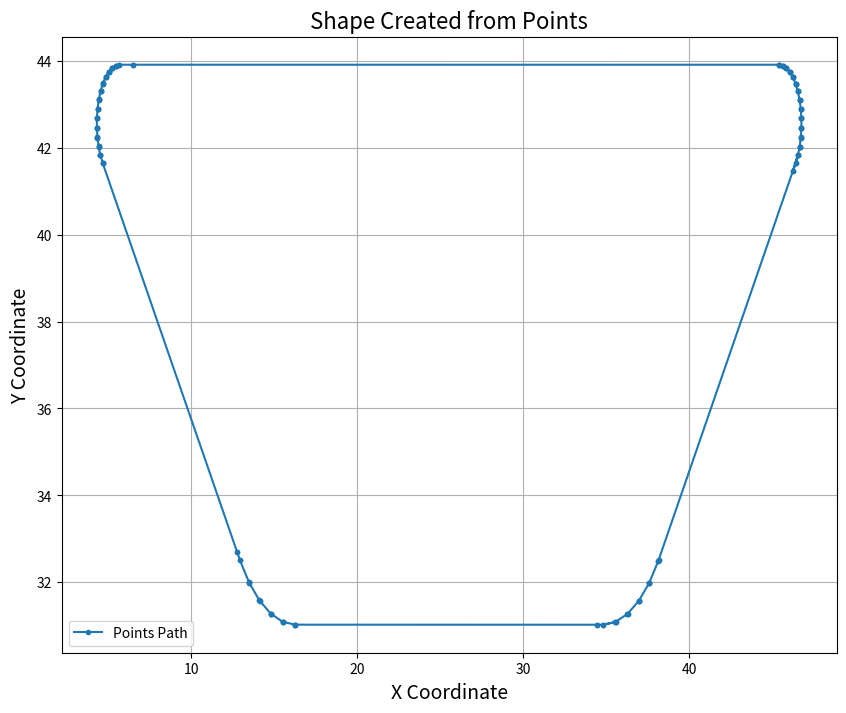

The script that saved this image:
import matplotlib.pyplot as plt

# 提取点的坐标
a = [(34.799072265625, 31.02429962158203), (34.42256164550781, 31.02429962158203), (34.42256164550781, 31.02429962158203), (16.272090911865234, 31.02429962158203), (16.272090911865234, 31.02429962158203), (16.256864547729492, 31.02557373046875), (16.256864547729492, 31.02557373046875), (15.522867202758789, 31.086990356445312), (15.522867202758789, 31.086990356445312), (15.508065223693848, 31.09078025817871), (15.508065223693848, 31.09078025817871), (14.794498443603516, 31.273469924926758), (14.794498443603516, 31.273469924926758), (14.780532836914062, 31.279666900634766), (14.780532836914062, 31.279666900634766), (14.107282638549805, 31.57840347290039), (14.107282638549805, 31.57840347290039), (14.094541549682617, 31.586837768554688), (14.094541549682617, 31.586837768554688), (13.480347633361816, 31.993406295776367), (13.480347633361816, 31.993406295776367), (13.469186782836914, 32.003841400146484), (13.469186782836914, 32.003841400146484), (12.93114185333252, 32.50688934326172), (12.93114185333252, 32.50688934326172), (12.763008117675781, 32.69270706176758), (12.763008117675781, 32.69270706176758), (4.657783508300781, 41.65046691894531), (4.657783508300781, 41.65046691894531), (4.655036926269531, 41.654056549072266), (4.655036926269531, 41.654056549072266), (4.5226359367370605, 41.82707977294922), (4.5226359367370605, 41.82707977294922), (4.520514965057373, 41.83106994628906), (4.520514965057373, 41.83106994628906), (4.418275356292725, 42.023502349853516), (4.418275356292725, 42.023502349853516), (4.416837692260742, 42.02778625488281), (4.416837692260742, 42.02778625488281), (4.347537994384766, 42.2343635559082), (4.347537994384766, 42.2343635559082), (4.346822738647461, 42.238826751708984), (4.346822738647461, 42.238826751708984), (4.312346935272217, 42.45398712158203), (4.312346935272217, 42.45398712158203), (4.312373161315918, 42.4585075378418), (4.312373161315918, 42.4585075378418), (4.3136467933654785, 42.67638397216797), (4.3136467933654785, 42.67638397216797), (4.314414024353027, 42.68083953857422), (4.314414024353027, 42.68083953857422), (4.3513946533203125, 42.895591735839844), (4.3513946533203125, 42.895591735839844), (4.352881908416748, 42.89986038208008), (4.352881908416748, 42.89986038208008), (4.424581050872803, 43.105613708496094), (4.424581050872803, 43.105613708496094), (4.426748275756836, 43.109580993652344), (4.426748275756836, 43.109580993652344), (4.531219005584717, 43.30081558227539), (4.531219005584717, 43.30081558227539), (4.5340070724487305, 43.30437088012695), (4.5340070724487305, 43.30437088012695), (4.668417930603027, 43.47583770751953), (4.668417930603027, 43.47583770751953), (4.671751976013184, 43.47888946533203), (4.671751976013184, 43.47888946533203), (4.832472801208496, 43.626060485839844), (4.832472801208496, 43.626060485839844), (4.836261749267578, 43.62852478027344), (4.836261749267578, 43.62852478027344), (5.018924713134766, 43.74728775024414), (5.018924713134766, 43.74728775024414), (5.023066997528076, 43.74909591674805), (5.023066997528076, 43.74909591674805), (5.222747325897217, 43.836334228515625), (5.222747325897217, 43.836334228515625), (5.227129936218262, 43.837440490722656), (5.227129936218262, 43.837440490722656), (5.4384074211120605, 43.890716552734375), (5.4384074211120605, 43.890716552734375), (5.4429121017456055, 43.89108657836914), (5.4429121017456055, 43.89108657836914), (5.660072326660156, 43.90901184082031), (6.46763801574707, 43.90901184082031), (5.660072326660156, 43.90901184082031), (45.39794921875, 43.90901184082031), (6.46763801574707, 43.90901184082031), (45.40245056152344, 43.90864181518555), (45.39794921875, 43.90901184082031), (45.61952590942383, 43.89075469970703), (45.40245056152344, 43.90864181518555), (45.62390899658203, 43.8896484375), (45.61952590942383, 43.89075469970703), (45.83512496948242, 43.83637237548828), (45.62390899658203, 43.8896484375), (45.839263916015625, 43.834564208984375), (45.83512496948242, 43.83637237548828), (46.03887939453125, 43.747413635253906), (45.839263916015625, 43.834564208984375), (46.042667388916016, 43.74494934082031), (46.03887939453125, 43.747413635253906), (46.22530746459961, 43.62622833251953), (46.042667388916016, 43.74494934082031), (46.228641510009766, 43.62317657470703), (46.22530746459961, 43.62622833251953), (46.38933563232422, 43.47613525390625), (46.228641510009766, 43.62317657470703), (46.39212417602539, 43.47257995605469), (46.38933563232422, 43.47613525390625), (46.52655029296875, 43.30119705200195), (46.39212417602539, 43.47257995605469), (46.528717041015625, 43.29723358154297), (46.52655029296875, 43.30119705200195), (46.63321304321289, 43.10611343383789), (46.528717041015625, 43.29723358154297), (46.634700775146484, 43.10184860229492), (46.63321304321289, 43.10611343383789), (46.70647048950195, 42.896183013916016), (46.634700775146484, 43.10184860229492), (46.70724105834961, 42.89173126220703), (46.70647048950195, 42.896183013916016), (46.74430847167969, 42.67709732055664), (46.70724105834961, 42.89173126220703), (46.74433898925781, 42.672576904296875), (46.74430847167969, 42.67709732055664), (46.745723724365234, 42.45474624633789), (46.74433898925781, 42.672576904296875), (46.74501037597656, 42.45028305053711), (46.745723724365234, 42.45474624633789), (46.71067428588867, 42.23520278930664), (46.74501037597656, 42.45028305053711), (46.7092399597168, 42.230918884277344), (46.71067428588867, 42.23520278930664), (46.64009475708008, 42.02434539794922), (46.7092399597168, 42.230918884277344), (46.637977600097656, 42.020355224609375), (46.64009475708008, 42.02434539794922), (46.53591537475586, 41.827919006347656), (46.637977600097656, 42.020355224609375), (46.533172607421875, 41.8243293762207), (46.53591537475586, 41.827919006347656), (46.40094757080078, 41.65121841430664), (46.533172607421875, 41.8243293762207), (46.233116149902344, 41.46543884277344), (46.40094757080078, 41.65121841430664), (38.14240646362305, 32.5095329284668), (46.233116149902344, 41.46543884277344), (38.13124084472656, 32.499080657958984), (38.14240646362305, 32.5095329284668), (37.593055725097656, 31.995168685913086), (38.13124084472656, 32.499080657958984), (37.58030700683594, 31.98672103881836), (37.593055725097656, 31.995168685913086), (36.96575927734375, 31.579452514648438), (37.58030700683594, 31.98672103881836), (36.9517822265625, 31.573244094848633), (36.96575927734375, 31.579452514648438), (36.27800750732422, 31.273929595947266), (36.9517822265625, 31.573244094848633), (36.26319122314453, 31.27013397216797), (36.27800750732422, 31.273929595947266), (35.54899978637695, 31.08711814880371), (36.26319122314453, 31.27013397216797), (35.53376007080078, 31.08584213256836), (35.54899978637695, 31.08711814880371), (34.799072265625, 31.02429962158203), (35.53376007080078, 31.08584213256836)]

# 分离 X 和 Y 坐标
x_coords, y_coords = zip(*a)

# 绘制图形
plt.figure(figsize=(10, 8))
plt.plot(x_coords, y_coords, '-o', markersize=3, label='Points Path')
plt.title("Shape Created from Points", fontsize=16)
plt.xlabel("X Coordinate", fontsize=14)
plt.ylabel("Y Coordinate", fontsize=14)
plt.grid(True)
plt.legend()
plt.show()
